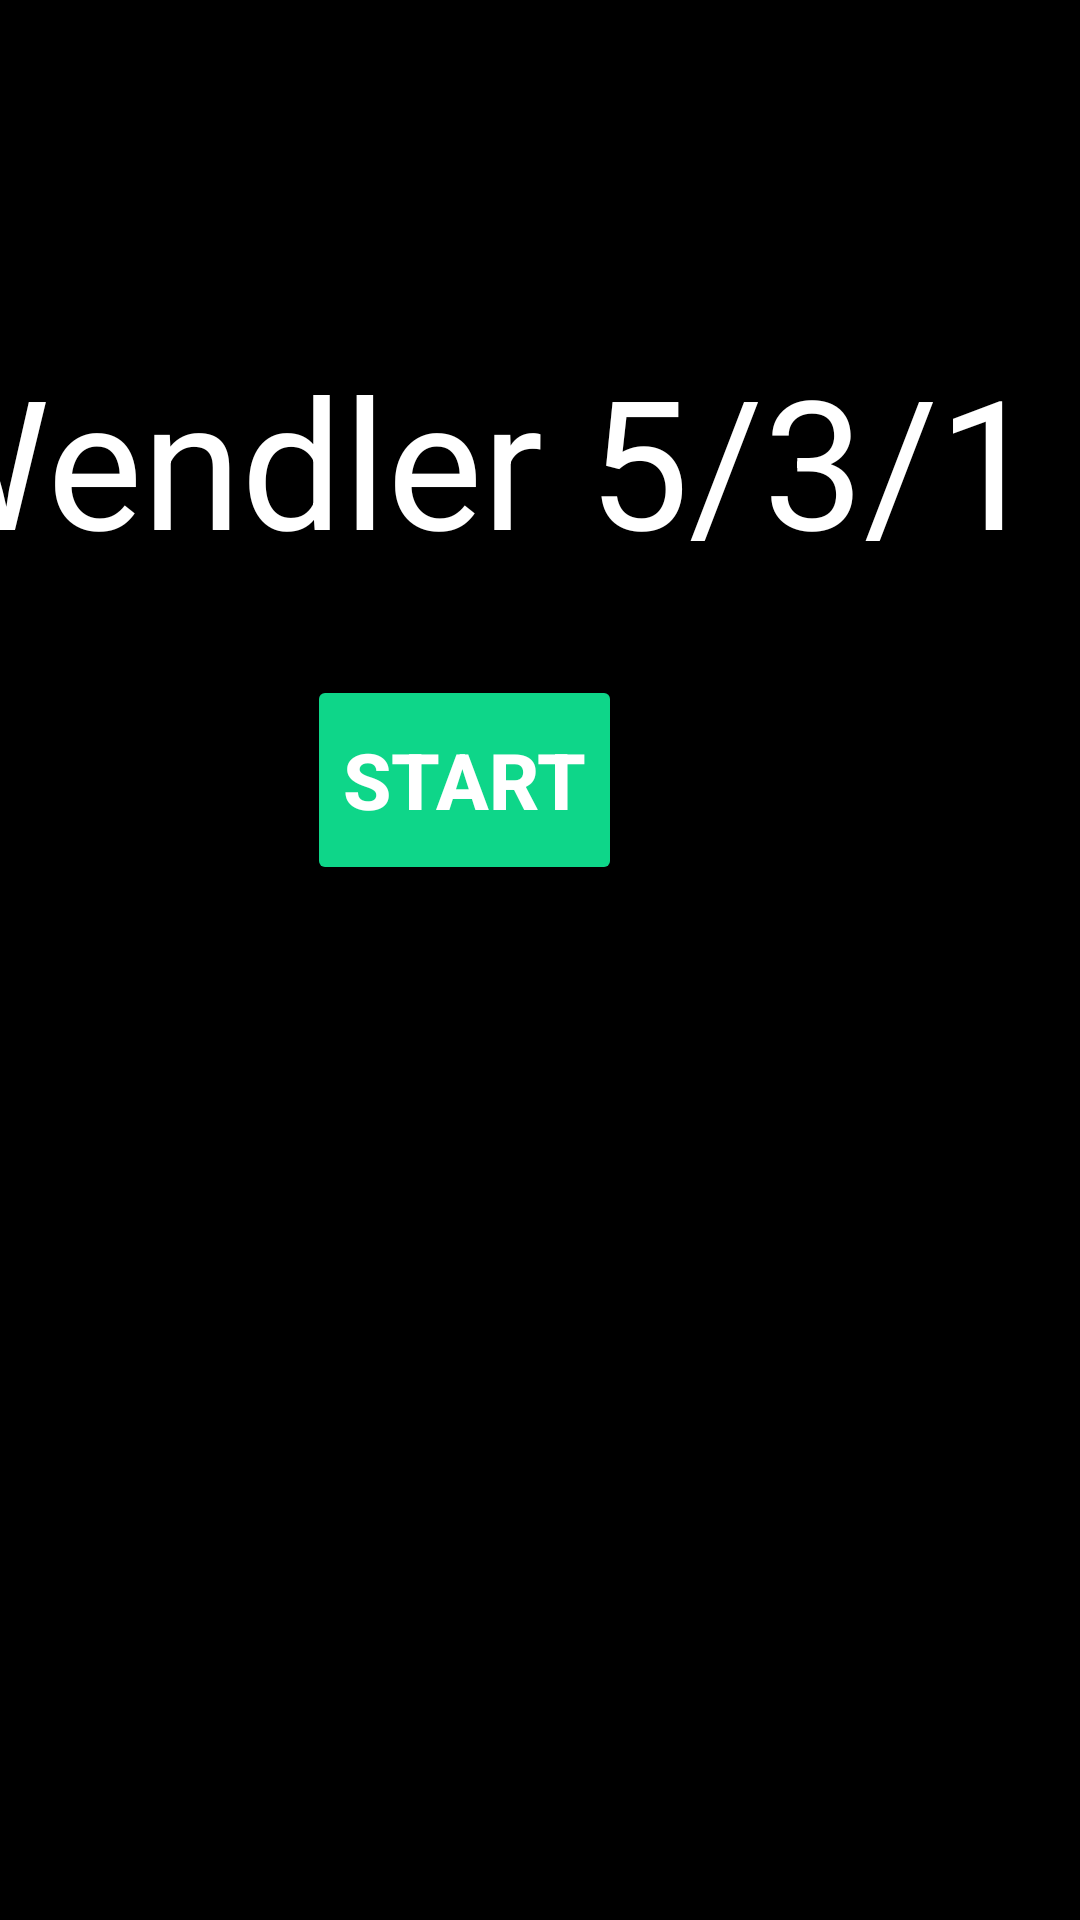

The Android layout XML behind this screen, and the referenced resources:
<!-- AndroidManifest.xml: application theme Theme.531GymPlanner -->
<!-- res/layout/activity_main.xml -->
<?xml version="1.0" encoding="utf-8"?>
<androidx.constraintlayout.widget.ConstraintLayout xmlns:android="http://schemas.android.com/apk/res/android"
    xmlns:app="http://schemas.android.com/apk/res-auto"
    xmlns:tools="http://schemas.android.com/tools"
    android:layout_width="match_parent"
    android:layout_height="match_parent"
    android:background="@color/black"
    tools:context=".MainActivity">

    <androidx.constraintlayout.widget.ConstraintLayout
        android:layout_width="409dp"
        android:layout_height="246dp"
        android:layout_marginTop="81dp"
        android:layout_marginEnd="1dp"
        app:layout_constraintEnd_toEndOf="parent"
        app:layout_constraintTop_toTopOf="parent">

        <TextView
            android:id="@+id/startText"
            android:layout_width="wrap_content"
            android:layout_height="wrap_content"
            android:text="Wendler 5/3/1"
            android:textColor="#ffffff"
            android:textSize="60dp"
            tools:layout_editor_absoluteX="5dp"
            tools:layout_editor_absoluteY="42dp"
            app:layout_constraintTop_toTopOf="parent"
            app:layout_constraintBottom_toTopOf="@+id/signIn"
            app:layout_constraintLeft_toLeftOf="parent"
            app:layout_constraintRight_toRightOf="parent"/>

        <Button
            android:id="@+id/signIn"
            android:layout_width="wrap_content"
            android:layout_height="70dp"
            android:backgroundTint="#0ED689"
            android:text="START"
            android:textColor="#ffffff"
            android:textSize="26sp"
            android:textStyle="bold"
            app:cornerRadius="12dp"
            tools:layout_editor_absoluteX="138dp"
            tools:layout_editor_absoluteY="158dp"
            app:layout_constraintTop_toBottomOf="@+id/startText"
            app:layout_constraintBottom_toBottomOf="parent"
            app:layout_constraintLeft_toLeftOf="parent"
            app:layout_constraintRight_toRightOf="parent"/>
    </androidx.constraintlayout.widget.ConstraintLayout>

</androidx.constraintlayout.widget.ConstraintLayout>
<!-- resources referenced by this layout -->
<resources>
  <style name="Theme.531GymPlanner" parent="Theme.MaterialComponents.DayNight.DarkActionBar">
          
          <item name="colorPrimary">@color/purple_500</item>
          <item name="colorPrimaryVariant">@color/purple_700</item>
          <item name="colorOnPrimary">@color/white</item>
          
          <item name="colorSecondary">@color/teal_200</item>
          <item name="colorSecondaryVariant">@color/teal_700</item>
          <item name="colorOnSecondary">@color/black</item>
          
          <item name="android:statusBarColor" tools:targetApi="l">?attr/colorPrimaryVariant</item>
          
      </style>
  <!-- not gathered from this repository: default colours our renderer supplied (Android Studio template values) -->
  <color name="purple_500">#FF6200EE</color>
  <color name="purple_700">#FF3700B3</color>
  <color name="teal_200">#FF03DAC5</color>
  <color name="teal_700">#FF018786</color>
  <color name="black">#FF000000</color>
  <color name="white">#FFFFFFFF</color>
</resources>
